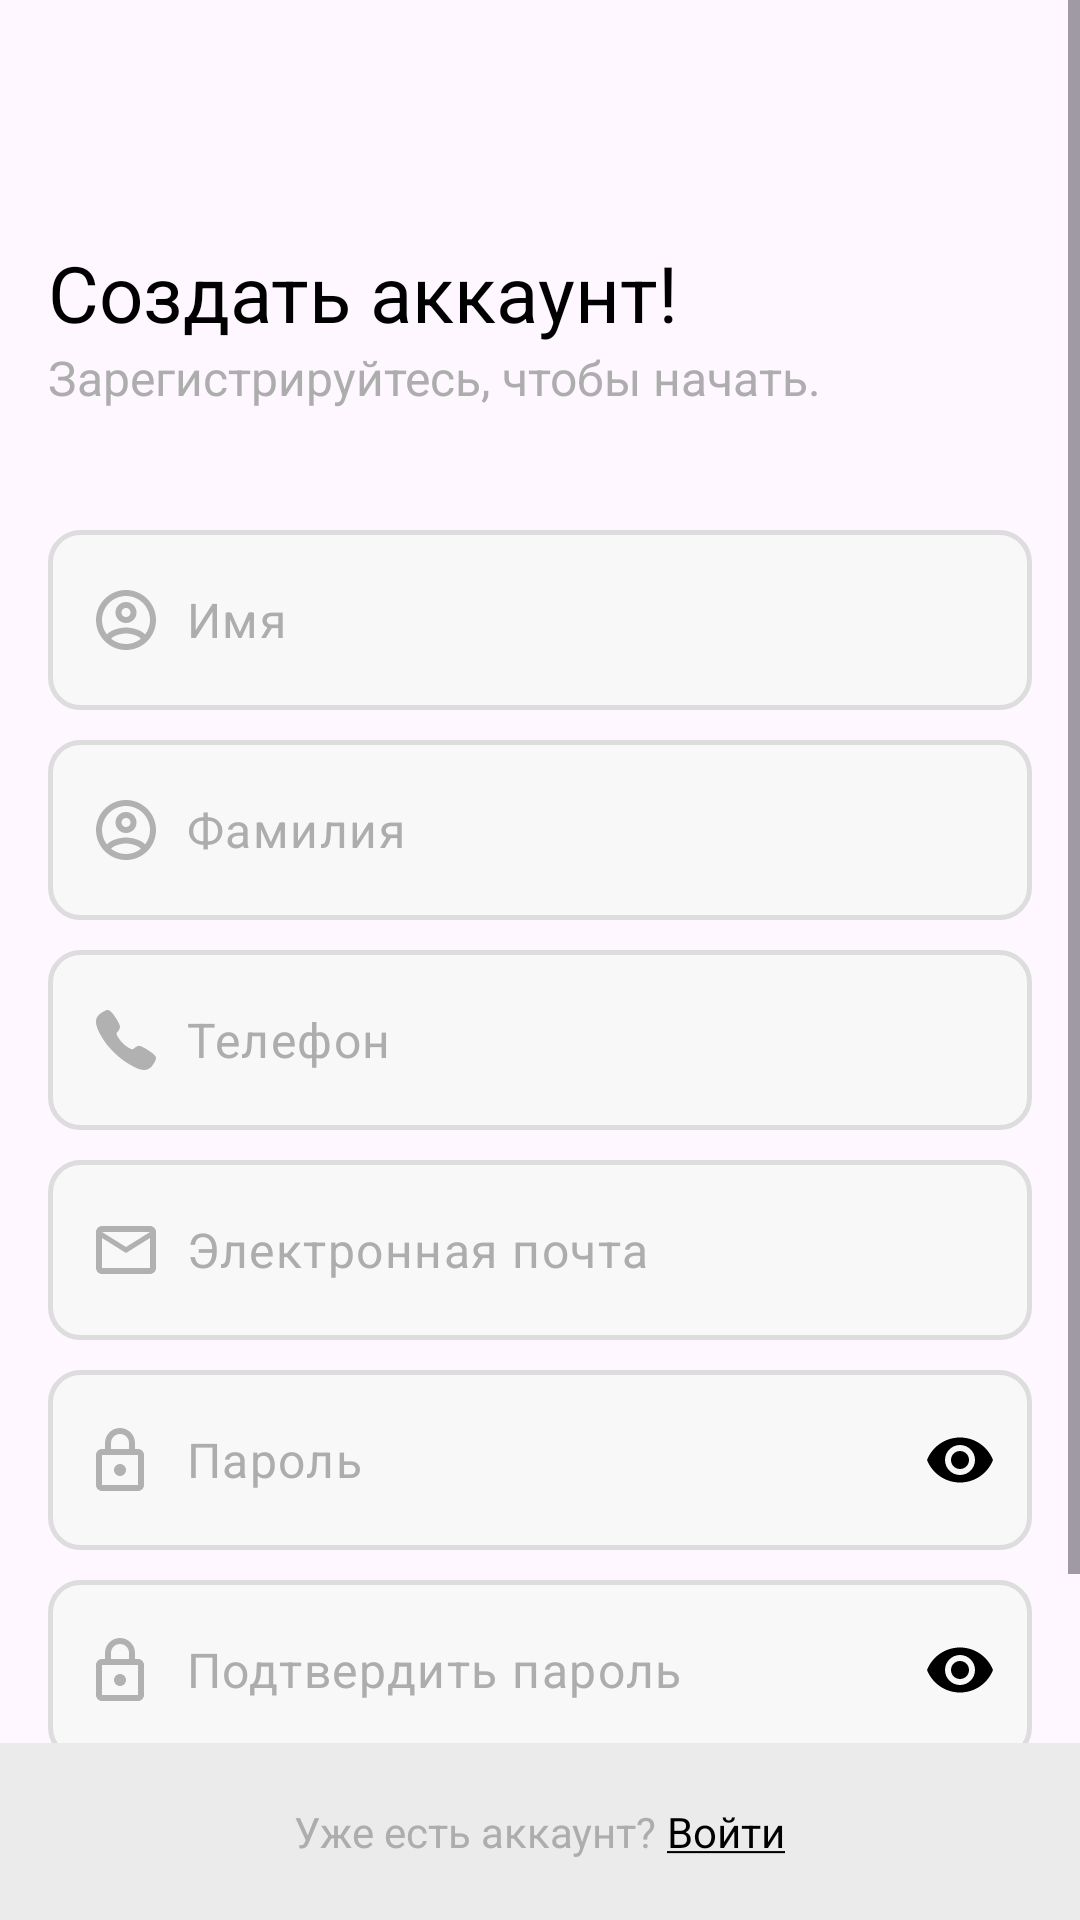

Reconstruct the res/layout file that produces this screen, plus the resources it refers to.
<!-- AndroidManifest.xml: application theme Theme.Connectus -->
<!-- res/layout/fragment_register.xml -->
<?xml version="1.0" encoding="utf-8"?>
<RelativeLayout xmlns:android="http://schemas.android.com/apk/res/android"
    xmlns:tools="http://schemas.android.com/tools"
    android:layout_width="match_parent"
    android:layout_height="match_parent"
    xmlns:app="http://schemas.android.com/apk/res-auto"
    tools:context=".RegisterFragment">

    <ScrollView
        android:id="@+id/scroll"
        android:layout_width="match_parent"
        android:layout_height="match_parent">

        <LinearLayout
            android:layout_width="match_parent"
            android:layout_height="wrap_content"
            android:orientation="vertical">

            <LinearLayout
                android:id="@+id/registerLayout"
                android:layout_width="match_parent"
                android:layout_height="match_parent"
                android:orientation="vertical">
                <TextView
                    android:layout_width="match_parent"
                    android:layout_height="wrap_content"
                    android:layout_marginStart="16dp"
                    android:layout_marginEnd="16dp"
                    android:layout_marginTop="80dp"
                    android:text="Создать аккаунт!"
                    android:textColor="@color/black"
                    android:textSize="26sp" />

                <TextView
                    android:layout_width="match_parent"
                    android:layout_height="wrap_content"
                    android:layout_marginStart="16dp"
                    android:layout_marginEnd="16dp"
                    android:text="Зарегистрируйтесь, чтобы начать."
                    android:textColor="@color/grey"
                    android:textSize="16sp" />
                <com.google.android.material.textfield.TextInputLayout
                    android:layout_width="match_parent"
                    android:layout_height="wrap_content"
                    app:hintEnabled="false"
                    android:layout_marginLeft="16dp"
                    android:layout_marginTop="40dp"
                    android:layout_marginRight="16dp">

                    <com.google.android.material.textfield.TextInputEditText
                        android:id="@+id/nameRegisterET"
                        android:layout_width="match_parent"
                        android:layout_height="60dp"
                        android:background="@drawable/back_edit_text"
                        android:drawableStart="@drawable/nameprofileicon"
                        android:drawablePadding="10dp"
                        android:hint="Имя"
                        android:inputType="textEmailAddress"
                        android:textColor="@color/black"
                        android:textColorHint="@color/grey" />

                </com.google.android.material.textfield.TextInputLayout>
                <com.google.android.material.textfield.TextInputLayout
                    android:layout_width="match_parent"
                    android:layout_height="wrap_content"
                    app:hintEnabled="false"
                    android:layout_marginLeft="16dp"
                    android:layout_marginTop="10dp"
                    android:layout_marginRight="16dp">

                    <com.google.android.material.textfield.TextInputEditText
                        android:id="@+id/lastNameRegisterET"
                        android:layout_width="match_parent"
                        android:layout_height="60dp"
                        android:background="@drawable/back_edit_text"
                        android:drawableStart="@drawable/nameprofileicon"
                        android:drawablePadding="10dp"
                        android:hint="Фамилия"
                        android:inputType="textEmailAddress"
                        android:textColor="@color/black"
                        android:textColorHint="@color/grey" />

                </com.google.android.material.textfield.TextInputLayout>

                <com.google.android.material.textfield.TextInputLayout
                    android:layout_width="match_parent"
                    android:layout_height="wrap_content"
                    app:hintEnabled="false"
                    android:layout_marginLeft="16dp"
                    android:layout_marginTop="10dp"
                    android:layout_marginRight="16dp">

                    <com.google.android.material.textfield.TextInputEditText
                        android:id="@+id/phoneRegisterET"
                        android:layout_width="match_parent"
                        android:layout_height="60dp"
                        android:background="@drawable/back_edit_text"
                        android:drawableStart="@drawable/ic_phone"
                        android:drawablePadding="10dp"
                        android:hint="Телефон"
                        android:inputType="phone"
                        android:digits="0123456789+"
                        android:textColor="@color/black"
                        android:textColorHint="@color/grey" />

                </com.google.android.material.textfield.TextInputLayout>

                <com.google.android.material.textfield.TextInputLayout
                    android:layout_width="match_parent"
                    android:layout_height="wrap_content"
                    app:hintEnabled="false"
                    android:layout_marginLeft="16dp"
                    android:layout_marginRight="16dp"
                    android:layout_marginTop="10dp">

                    <com.google.android.material.textfield.TextInputEditText
                        android:id="@+id/editTextLogin"
                        android:layout_width="match_parent"
                        android:layout_height="60dp"
                        android:background="@drawable/back_edit_text"
                        android:drawableStart="@drawable/ic_email"
                        android:drawablePadding="10dp"
                        android:hint="@string/email_address"
                        android:inputType="textEmailAddress"
                        android:textColor="@color/black"
                        android:textColorHint="@color/grey" />

                </com.google.android.material.textfield.TextInputLayout>

                <com.google.android.material.textfield.TextInputLayout
                    android:id="@+id/textInputLayoutPassword"
                    android:layout_width="match_parent"
                    android:layout_height="wrap_content"
                    app:passwordToggleEnabled="true"
                    app:passwordToggleTint="@color/black"
                    app:hintEnabled="false"
                    android:layout_marginLeft="16dp"
                    android:layout_marginTop="10dp"
                    android:layout_marginRight="16dp">
                    <com.google.android.material.textfield.TextInputEditText
                        android:id="@+id/editTextPassword"
                        android:layout_width="match_parent"
                        android:layout_height="60dp"
                        android:drawablePadding="14dp"
                        android:inputType="textPassword"
                        android:hint="@string/password"
                        android:autofillHints="password"
                        android:drawableStart="@drawable/ic_passw"
                        android:background="@drawable/back_edit_text"
                        android:textColor="@color/black"
                        android:textColorHint="@color/grey" />

                </com.google.android.material.textfield.TextInputLayout>
                <com.google.android.material.textfield.TextInputLayout
                    android:id="@+id/confirmPasswordLayout"
                    android:layout_width="match_parent"
                    android:layout_height="wrap_content"
                    app:passwordToggleEnabled="true"
                    app:passwordToggleTint="@color/black"
                    app:hintEnabled="false"
                    android:layout_marginLeft="16dp"
                    android:layout_marginTop="10dp"
                    android:layout_marginRight="16dp">
                    <com.google.android.material.textfield.TextInputEditText
                        android:id="@+id/confirmPasswordET"
                        android:layout_width="match_parent"
                        android:layout_height="60dp"
                        android:drawablePadding="14dp"
                        android:inputType="textPassword"
                        android:hint="@string/confirm_password"
                        android:autofillHints="password"
                        android:drawableStart="@drawable/ic_passw"
                        android:background="@drawable/back_edit_text"
                        android:textColor="@color/black"
                        android:textColorHint="@color/grey" />

                </com.google.android.material.textfield.TextInputLayout>
                <LinearLayout
                    android:layout_width="match_parent"
                    android:layout_height="70dp"
                    android:orientation="horizontal"
                   android:gravity="center_vertical"
                    android:layout_marginTop="18dp"
                    android:layout_marginEnd="16dp">

                    <CheckBox
                        android:id="@+id/termsCheckBox"
                        android:layout_marginStart="4dp"
                        android:layout_width="wrap_content"
                        android:layout_height="wrap_content"
                        />

                    <TextView
                        android:layout_width="wrap_content"
                        android:layout_height="wrap_content"
                        android:text="@string/privacy_text"
                        android:textColor="@color/black"
                        android:textSize="16sp" />

                </LinearLayout>

                <androidx.appcompat.widget.AppCompatButton
                    android:id="@+id/btnSign"
                    android:layout_width="match_parent"
                    android:layout_height="66dp"
                    android:layout_marginLeft="16dp"
                    android:layout_marginTop="20dp"
                    android:layout_marginBottom="20dp"
                    android:layout_marginRight="16dp"
                    android:background="@drawable/square_button"
                    android:text="Зарегистрироваться"
                    android:textColor="@color/white"
                    android:enabled="false"
                    android:textSize="20sp"
                    android:textStyle="bold" />


            </LinearLayout>



        </LinearLayout>
    </ScrollView>
    <LinearLayout
    android:id="@+id/linearLayout"
    android:layout_width="match_parent"
    android:layout_height="59dp"
    android:background="#EBEBEB"
    android:gravity="center"
    android:layout_marginTop="40dp"
    android:orientation="horizontal"
    android:layout_alignBottom = "@+id/scroll">
    <TextView
        android:layout_width="wrap_content"
        android:layout_height="wrap_content"
        android:text="Уже есть аккаунт? "
        android:textColor="@color/grey"
        />
    <TextView
        android:id="@+id/loginButtonTV"
        android:layout_width="wrap_content"
        android:layout_height="wrap_content"
        android:textColor="@color/black"
        android:text="@string/log_in"
        />
</LinearLayout>
</RelativeLayout>
<!-- resources referenced by this layout -->
<resources>
  <color name="black">#FF000000</color>
  <color name="grey">#ADADAD</color>
  <color name="white">#FFFFFFFF</color>
  <!-- drawable back_edit_text (drawable) -->
  <?xml version="1.0" encoding="utf-8"?>
      <shape xmlns:android="http://schemas.android.com/apk/res/android"
          android:shape="rectangle">
          <solid android:color="#F8F8F8"/> 
          <corners android:radius="10dp"/> 
          <stroke android:width="1.5dp" android:color="#DDDDDD"/> 
      </shape>
  <!-- drawable ic_email (drawable) -->
  <vector xmlns:android="http://schemas.android.com/apk/res/android"
      android:width="20dp"
      android:height="16dp"
      android:viewportWidth="20"
      android:viewportHeight="16">
    <path
        android:pathData="M20,2C20,0.9 19.1,0 18,0H2C0.9,0 0,0.9 0,2V14C0,15.1 0.9,16 2,16H18C19.1,16 20,15.1 20,14V2ZM18,2L10,7L2,2H18ZM18,14H2V4L10,9L18,4V14Z"
        android:fillColor="#B1B1B1"/>
  </vector>
  <!-- drawable ic_passw (drawable) -->
  <vector xmlns:android="http://schemas.android.com/apk/res/android"
      android:width="16dp"
      android:height="21dp"
      android:viewportWidth="16"
      android:viewportHeight="21">
    <path
        android:pathData="M8,16C7.47,16 6.961,15.789 6.586,15.414C6.211,15.039 6,14.53 6,14C6,12.89 6.89,12 8,12C8.53,12 9.039,12.211 9.414,12.586C9.789,12.961 10,13.47 10,14C10,14.53 9.789,15.039 9.414,15.414C9.039,15.789 8.53,16 8,16ZM14,19V9H2V19H14ZM14,7C14.53,7 15.039,7.211 15.414,7.586C15.789,7.961 16,8.47 16,9V19C16,19.53 15.789,20.039 15.414,20.414C15.039,20.789 14.53,21 14,21H2C1.47,21 0.961,20.789 0.586,20.414C0.211,20.039 0,19.53 0,19V9C0,7.89 0.89,7 2,7H3V5C3,3.674 3.527,2.402 4.464,1.464C5.402,0.527 6.674,0 8,0C8.657,0 9.307,0.129 9.913,0.381C10.52,0.632 11.071,1 11.535,1.464C12,1.929 12.368,2.48 12.619,3.087C12.871,3.693 13,4.343 13,5V7H14ZM8,2C7.204,2 6.441,2.316 5.879,2.879C5.316,3.441 5,4.204 5,5V7H11V5C11,4.204 10.684,3.441 10.121,2.879C9.559,2.316 8.796,2 8,2Z"
        android:fillColor="#B1B1B1"/>
  </vector>
  <!-- drawable square_button (drawable) -->
  <selector xmlns:android="http://schemas.android.com/apk/res/android" >
      <item android:state_pressed="true" >
          <shape android:shape="rectangle"  >
              <corners android:radius="15dip" />
              <solid android:color="@color/wblack" />
          </shape>
      </item>
      <item android:state_focused="true">
          <shape android:shape="rectangle"  >
              <corners android:radius="15dip" />
              <solid android:color="@color/black" />
          </shape>
      </item>
      <item android:state_enabled="false">
          <shape android:shape="rectangle"  >
              <corners android:radius="15dip" />
              <solid android:color="@color/grey" /> 
          </shape>
      </item>
      <item >
          <shape android:shape="rectangle"  >
              <corners android:radius="15dip" />
              <solid android:color="@color/black" />
          </shape>
      </item>
  </selector>
  <string name="confirm_password">Подтвердить пароль</string>
  <string name="email_address">Электронная почта</string>
  <string name="log_in"><u>Войти</u></string>
  <string name="password">Пароль</string>
  <string name="privacy_text">Регистрируясь, вы соглашаетесь с нашими <u>Условиями</u> использования и <u>Политикой конфиденциальности</u></string>
  <style name="Theme.Connectus" parent="Base.Theme.Connectus" />
  <color name="wblack">#181818</color>
  <style name="Base.Theme.Connectus" parent="Theme.Material3.Light.NoActionBar">
          <item name="android:statusBarColor">@android:color/white</item>
          <item name="android:windowLightStatusBar">true</item>
          <item name="android:windowDrawsSystemBarBackgrounds">true</item>
  
  
      </style>
</resources>
